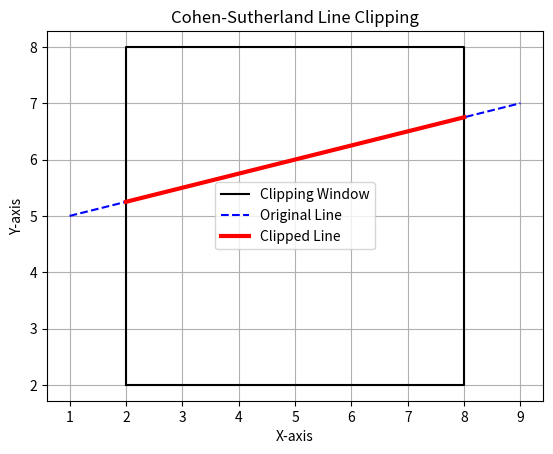

Write the Python code that produced this figure.

import matplotlib.pyplot as plt

# Region codes
INSIDE = 0
LEFT = 1
RIGHT = 2
BOTTOM = 4
TOP = 8

# Clipping window
xmin, ymin = 2, 2
xmax, ymax = 8, 8

# Calculate region code for a point
def compute_code(x, y):
    code = INSIDE

    if x < xmin:
        code |= LEFT
    elif x > xmax:
        code |= RIGHT

    if y < ymin:
        code |= BOTTOM
    elif y > ymax:
        code |= TOP

    return code

# Cohen-Sutherland line clipping algorithm
def cohen_sutherland(x1, y1, x2, y2):
    code1 = compute_code(x1, y1)
    code2 = compute_code(x2, y2)

    while True:
        # Both endpoints are inside
        if code1 == 0 and code2 == 0:
            return x1, y1, x2, y2

        # Both endpoints are outside in a common region
        if code1 & code2:
            return None

        # Select an endpoint outside the window
        code_out = code1 if code1 != 0 else code2

        # Find intersection with clipping boundary
        if code_out & TOP:
            x = x1 + (x2 - x1) * (ymax - y1) / (y2 - y1)
            y = ymax

        elif code_out & BOTTOM:
            x = x1 + (x2 - x1) * (ymin - y1) / (y2 - y1)
            y = ymin

        elif code_out & RIGHT:
            y = y1 + (y2 - y1) * (xmax - x1) / (x2 - x1)
            x = xmax

        elif code_out & LEFT:
            y = y1 + (y2 - y1) * (xmin - x1) / (x2 - x1)
            x = xmin

        # Replace the outside endpoint
        if code_out == code1:
            x1, y1 = x, y
            code1 = compute_code(x1, y1)
        else:
            x2, y2 = x, y
            code2 = compute_code(x2, y2)


# Original line endpoints
x1, y1 = 1, 5
x2, y2 = 9, 7

# Perform clipping
result = cohen_sutherland(x1, y1, x2, y2)

# Draw clipping window
plt.plot([xmin, xmax, xmax, xmin, xmin],
         [ymin, ymin, ymax, ymax, ymin],
         'k-', label="Clipping Window")

# Draw original line
plt.plot([x1, x2], [y1, y2], 'b--',
         label="Original Line")

# Draw clipped line if accepted
if result:
    cx1, cy1, cx2, cy2 = result
    plt.plot([cx1, cx2], [cy1, cy2], 'r-', linewidth=3,
             label="Clipped Line")
    print("Line accepted.")
    print("Clipped endpoints:", (cx1, cy1), (cx2, cy2))
else:
    print("Line rejected. It lies outside the clipping window.")

plt.title("Cohen-Sutherland Line Clipping")
plt.xlabel("X-axis")
plt.ylabel("Y-axis")
plt.grid(True)
plt.axis("equal")
plt.legend()
plt.show()
